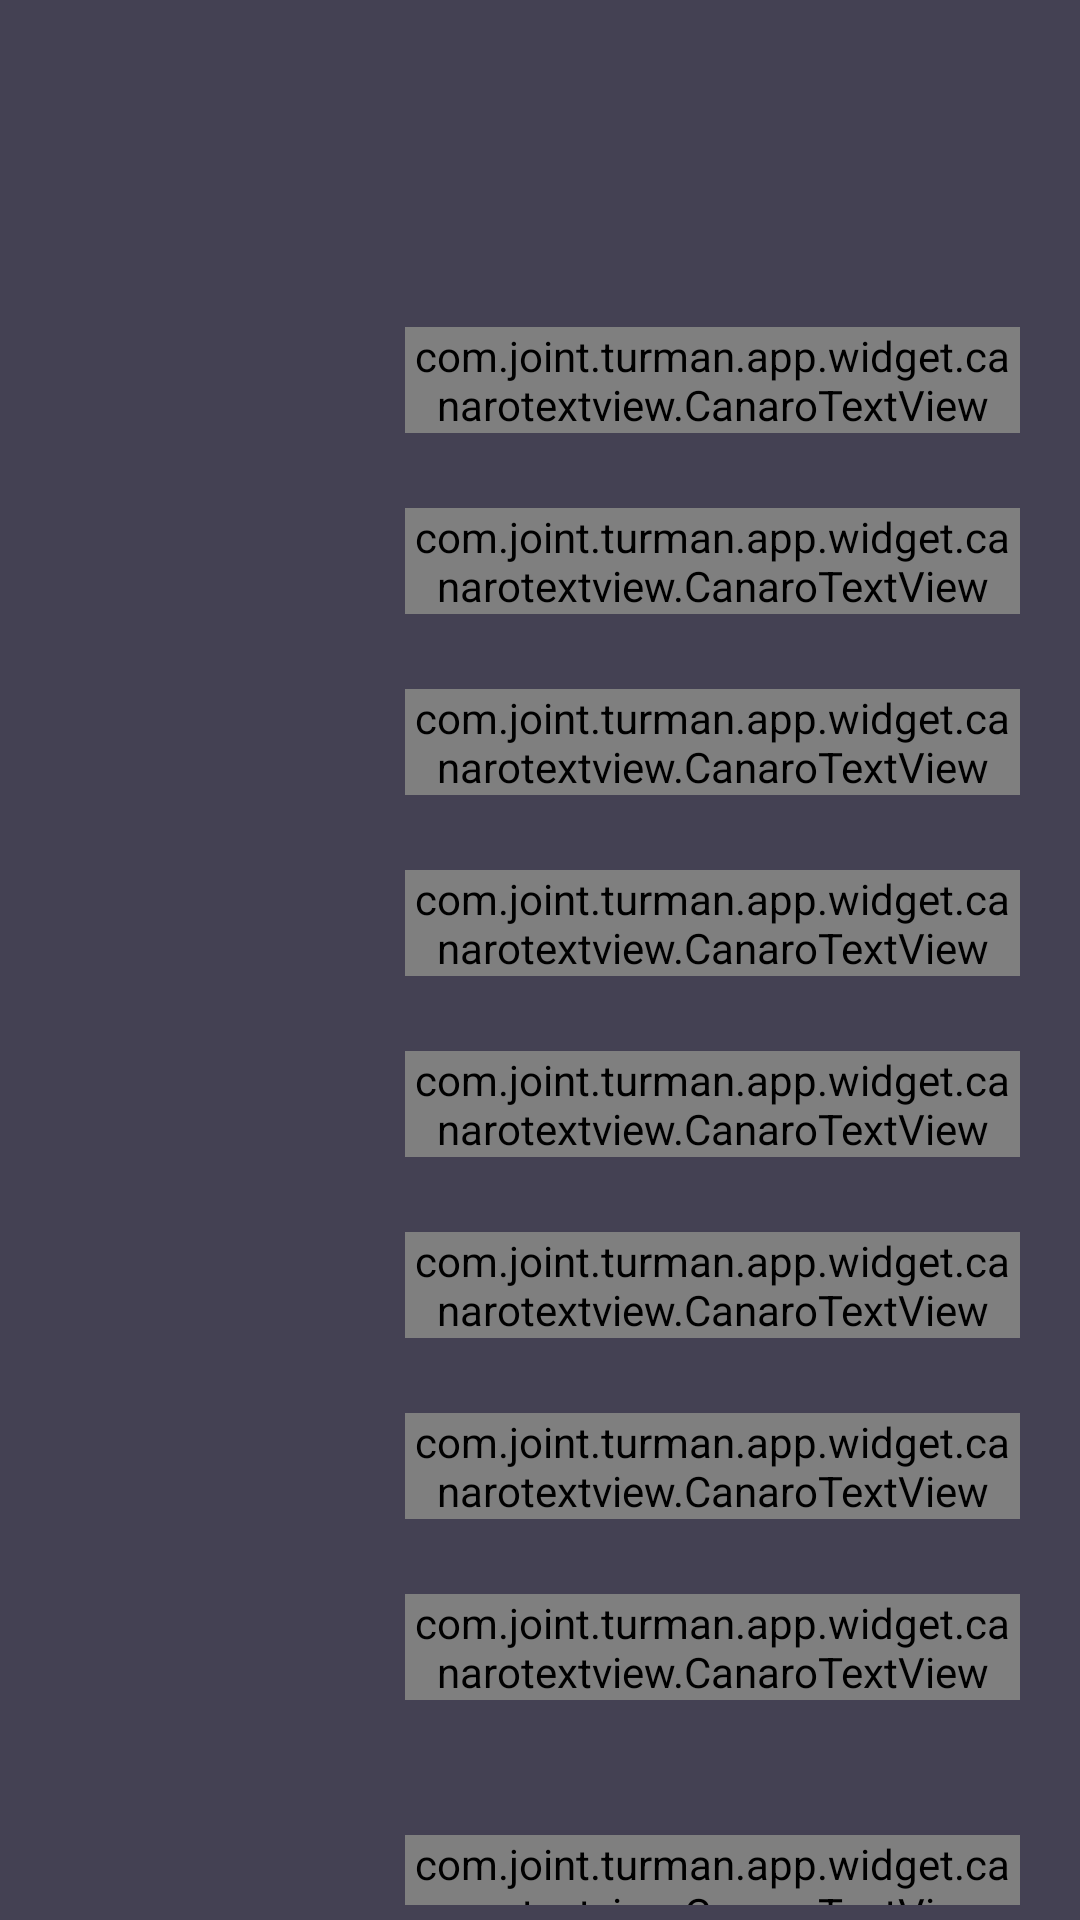

Write the Android layout XML for this screen, with the resource values it uses.
<!-- AndroidManifest.xml: application theme AppTheme -->
<!-- res/layout/guillotine.xml -->
<?xml version="1.0" encoding="utf-8"?>
<LinearLayout xmlns:android="http://schemas.android.com/apk/res/android"
    xmlns:app="http://schemas.android.com/apk/res-auto"
    android:layout_width="match_parent"
    android:layout_height="match_parent"
    android:background="@color/guillotine_background"
    android:orientation="vertical">

    <android.support.v7.widget.Toolbar
        style="@style/Toolbar"
        app:contentInsetStart="0dp">

        <ImageView
            android:id="@+id/guillotine_hamburger"
            style="@style/ImageView.Hamburger"
            android:src="@drawable/ic_menu" />
    </android.support.v7.widget.Toolbar>

    <LinearLayout
        android:id="@+id/menu_profile"
        style="@style/LinearLayout.GuillotineItem"
        android:layout_marginTop="@dimen/guillotine_medium_margin">

        <ImageView
            style="@style/ImageView.GuillotineItem"
            android:src="@drawable/ic_profile" />

        <com.joint.turman.app.widget.canarotextview.CanaroTextView
            style="@style/TextView.GuillotineItem"
            android:text="@string/menu_profile" />
    </LinearLayout>

    <LinearLayout
        android:id="@+id/menu_client"
        style="@style/LinearLayout.GuillotineItem"
        >
        <ImageView
            style="@style/ImageView.GuillotineItem"
            android:src="@drawable/ic_feed" />
        <com.joint.turman.app.widget.canarotextview.CanaroTextView
            style="@style/TextView.GuillotineItem"
            android:text="@string/menu_client"
            />
    </LinearLayout>

    <LinearLayout
        android:id="@+id/menu_linkman"
        style="@style/LinearLayout.GuillotineItem">

        <ImageView
            style="@style/ImageView.GuillotineItem"
            android:src="@drawable/ic_feed" />

        <com.joint.turman.app.widget.canarotextview.CanaroTextView
            style="@style/TextView.GuillotineItem"
            android:text="@string/menu_linkman"
            />
    </LinearLayout>
    <LinearLayout
        android:id="@+id/menu_project"
        style="@style/LinearLayout.GuillotineItem">

        <ImageView
            style="@style/ImageView.GuillotineItem"
            android:src="@drawable/ic_feed" />

        <com.joint.turman.app.widget.canarotextview.CanaroTextView
            style="@style/TextView.GuillotineItem"
            android:text="@string/menu_project"
            />
    </LinearLayout>
    <LinearLayout
        android:id="@+id/menu_check"
        style="@style/LinearLayout.GuillotineItem">

        <ImageView
            style="@style/ImageView.GuillotineItem"
            android:src="@drawable/ic_feed" />

        <com.joint.turman.app.widget.canarotextview.CanaroTextView
            style="@style/TextView.GuillotineItem"
            android:text="@string/menu_check"
            />
    </LinearLayout>
    <LinearLayout
        android:id="@+id/menu_feedback"
        style="@style/LinearLayout.GuillotineItem">

        <ImageView
            style="@style/ImageView.GuillotineItem"
            android:src="@drawable/ic_feed" />

        <com.joint.turman.app.widget.canarotextview.CanaroTextView
            style="@style/TextView.GuillotineItem"
            android:text="@string/menu_feedback"
            />
    </LinearLayout>
    <LinearLayout
        android:id="@+id/menu_communion"
        style="@style/LinearLayout.GuillotineItem">

        <ImageView
            style="@style/ImageView.GuillotineItem"
            android:src="@drawable/ic_feed" />

        <com.joint.turman.app.widget.canarotextview.CanaroTextView
            style="@style/TextView.GuillotineItem"
            android:text="@string/menu_communion"
            />
    </LinearLayout>
    <LinearLayout
        android:id="@+id/menu_notice"
        style="@style/LinearLayout.GuillotineItem">

        <ImageView
            style="@style/ImageView.GuillotineItem"
            android:src="@drawable/ic_feed" />

        <com.joint.turman.app.widget.canarotextview.CanaroTextView
            style="@style/TextView.GuillotineItem"
            android:text="@string/menu_notice"
            />
    </LinearLayout>
    <View
        android:layout_width="match_parent"
        android:layout_height="@dimen/guillotine_divider_height" />

    <LinearLayout
        android:id="@+id/settings_group"
        style="@style/LinearLayout.GuillotineItem">

        <ImageView
            style="@style/ImageView.GuillotineItem"
            android:src="@drawable/ic_settings" />

        <com.joint.turman.app.widget.canarotextview.CanaroTextView
            style="@style/TextView.GuillotineItem"
            android:text="@string/menu_settings" />
    </LinearLayout>
</LinearLayout>
<!-- resources referenced by this layout -->
<resources>
  <color name="guillotine_background">#444153</color>
  <dimen name="guillotine_divider_height">20dp</dimen>
  <dimen name="guillotine_medium_margin">48dp</dimen>
  <string name="menu_check">考勤一览</string>
  <string name="menu_client">客户一览</string>
  <string name="menu_communion">交流一览</string>
  <string name="menu_feedback">反馈一览</string>
  <string name="menu_linkman">联系人一览</string>
  <string name="menu_notice">公告一览</string>
  <string name="menu_profile">个人信息</string>
  <string name="menu_project">项目一览</string>
  <string name="menu_settings">应用设置</string>
  <style name="ImageView.GuillotineItem">
          <item name="android:layout_width">wrap_content</item>
          <item name="android:layout_height">wrap_content</item>
          <item name="android:layout_gravity">center_vertical</item>
          <item name="android:layout_marginLeft">@dimen/guillotine_large_margin</item>
      </style>
  <style name="ImageView.Hamburger" parent="Widget.AppCompat.ActionButton">
          <item name="android:layout_height">wrap_content</item>
          <item name="android:layout_width">wrap_content</item>
          <item name="android:layout_marginBottom">@dimen/abc_action_bar_overflow_padding_start_material</item>
      </style>
  <style name="LinearLayout.GuillotineItem">
          <item name="android:layout_width">match_parent</item>
          <item name="android:layout_height">wrap_content</item>
          <item name="android:orientation">horizontal</item>
          <item name="android:layout_marginTop">@dimen/guillotine_small_margin</item>
          <item name="android:layout_marginLeft">20dp</item>
          <item name="android:layout_marginRight">20dp</item>
          <item name="android:paddingTop">5dp</item>
          <item name="android:paddingBottom">5dp</item>
          <item name="android:clickable">true</item>
          
      </style>
  <style name="TextView.GuillotineItem">
          <item name="android:layout_width">wrap_content</item>
          <item name="android:layout_height">wrap_content</item>
          <item name="android:layout_marginLeft">@dimen/guillotine_small_margin</item>
          <item name="android:textSize">@dimen/guillotine_item_text_size</item>
          <item name="android:layout_gravity">center_vertical</item>
          <item name="android:textColor">@android:color/white</item>
      </style>
  <style name="Toolbar">
          <item name="android:layout_height">wrap_content</item>
          <item name="android:layout_width">match_parent</item>
          <item name="android:minHeight">?attr/actionBarSize</item>
          <item name="android:windowNoTitle">true</item>
          <item name="android:background">@color/guillotine_background</item>
      </style>
  <style name="AppTheme" parent="Theme.AppCompat.Light.DarkActionBar">
          
          <item name="colorPrimary">@color/colorPrimary</item>
          <item name="colorPrimaryDark">@color/colorPrimaryDark</item>
          <item name="colorAccent">@color/colorAccent</item>
      </style>
  <dimen name="guillotine_large_margin">100dp</dimen>
  <dimen name="guillotine_small_margin">15dp</dimen>
  <dimen name="guillotine_item_text_size">20sp</dimen>
  <color name="colorPrimary">#3F51B5</color>
  <color name="colorPrimaryDark">#303F9F</color>
  <color name="colorAccent">#FF4081</color>
</resources>
